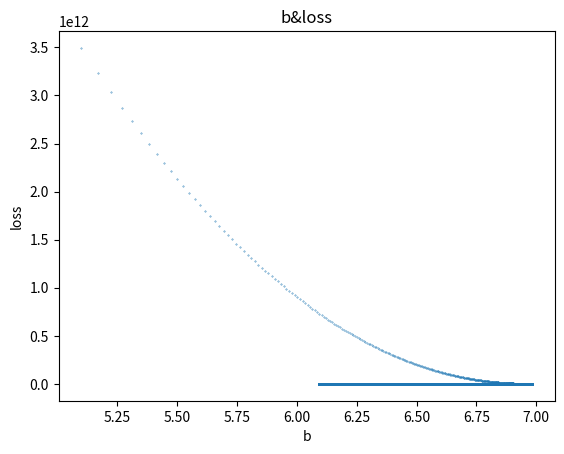
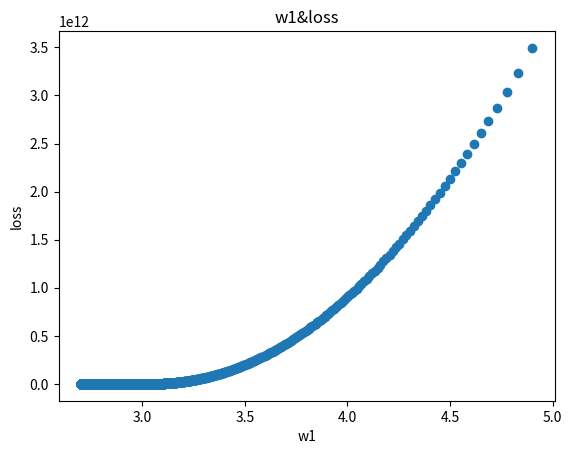
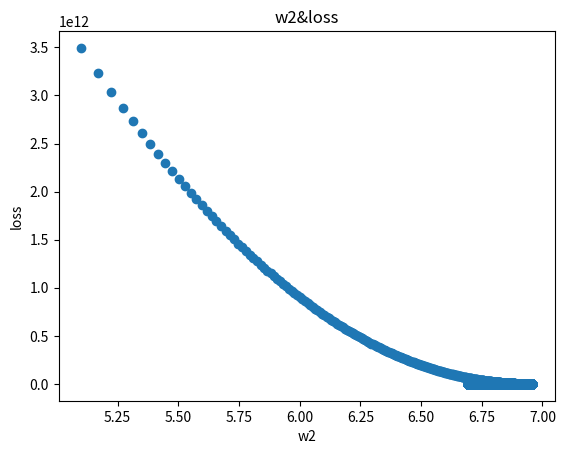
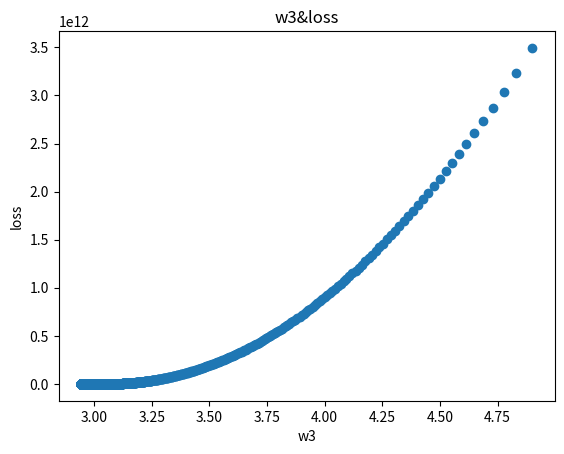

The matplotlib source for these figures, in order:

import numpy as np
import math as ma
import decimal
from matplotlib import pyplot as plt

class GradientDescentTest:


    effectiveDigits = 6
    def __init__(self):
        pass


    #假设一个函数为f(x) = x + 2 * x^2 + 3 * x^3 + 4 * x^4 + 5 * x^5 + 6 * x^6 + 7 * x^7 + 8 * x^8
    #使用梯度分析求出x^n前的系数
    def f(self, x):
        return 3 + x + 2 * x ** 2 + 3 * x ** 3# + 4 * x **4 + 5 * x ** 5 + 6 * x ** 6 + 7 * x ** 7 + 8 * x ** 8

    def dataFunctory(self, xList):
        return 3 + xList + 2 * xList ** 2 + 3 * xList ** 3
        # result = []
        # for x in xList:
        #     result.append(self.f(x))
        #
        # return result



    def FullGradientDescent(self, xList, yList):
        file = open(r"C:\Users\mihao\Desktop\result.txt", "w+", encoding='utf-8')
        b = 5.0
        w1 = 5.0
        w2 = 5.0
        w3 = 5.0
        rate = 0.00001
        times = 500
        xLength = len(xList)

        for time in range(times):
            b_grad = 0.0
            w1_grad = 0.0
            w2_grad = 0.0
            w3_grad = 0.0

            for i in range(xLength):
                x = xList[i]
                y = yList[i]
                x_exp_3_round = round(x ** 3, 2)
                b_grad = b_grad + round(2 * (y - (b + w1 * x + w2 * x ** 2 + w3 * x_exp_3_round)) * (-1), 2)
                file.write("b_grad: {0}\n".format(b_grad))
                w1_grad = w1_grad + round(2 * (y - (b + w1 * x + w2 * x ** 2 + w3 * x_exp_3_round)) * (-x), 2)
                file.write("w1_grad: {0}\n".format(w1_grad))
                w2_grad = w2_grad + round(2 * (y - (b + w1 * x + w2 * x ** 2 + w3 * x_exp_3_round)) * (-(x ** 2)), 2)
                file.write("w2_grad: {0}\n".format(w2_grad))
                w3_grad = w3_grad + round(2 * (y - (b + w1 * x + w2 * x ** 2 + w3 * x_exp_3_round)) * (-(x ** 3)), 2)
                file.write("w3_grad: {0}\n".format(w3_grad))

            b = round(b - rate * b_grad, self.effectiveDigits)
            w1 = round(w1 - rate * w1_grad, self.effectiveDigits)
            w2 = round(w2 - rate * w2_grad, self.effectiveDigits)
            w3 = round(w3 - rate * w3_grad, self.effectiveDigits)
        return  b, w1, w2, w3


    def ChangeRataeByGrad(self, grad):
        gradAbs = ma.fabs(grad)
        point = 0
        while gradAbs >= 1:
            gradAbs = gradAbs / 10
            point += 1
        return ma.pow(10, -point)

    def getLoss(self, xList, yList, b_List, w1_List, w2_List, w3_List):
        loss_list  =[]
        length = len(xList)
        for i in range(length):
            x = xList[i]
            y = yList[i]
            b_ = b_List[i]
            w1_ = w1_List[i]
            w2_ = w2_List[i]
            w3_ = w3_List[i]
            y_loss = y - (b_ + w1_ * x + w2_ * x ** 2 + w3_ * x ** 3)
            loss_list.append(ma.pow(y_loss, 2))
        return loss_list

    def NewGradientDescent(self, xList, yList):
        file = open(r"C:\Users\mihao\Desktop\result.txt", "w+", encoding='utf-8')
        file.write("NewGradientDescent:----------------------------------------\n")
        b = 5.0
        w1 = 5.0
        w2 = 5.0
        w3 = 5.0
        rate = 0.1
        ada_b_grad_sum_sqr = 0.0
        ada_w1_grad_sum_sqr = 0.0
        ada_w2_grad_sum_sqr = 0.0
        ada_w3_grad_sum_sqr = 0.0
        xLength = len(xList)

        b_list = []
        w1_list = []
        w2_list = []
        w3_list = []
        for i in range(xLength):

            x = xList[i]
            y = yList[i]
            x_exp_3_round = round(x ** 3, 2)
            b_grad = round(2 * (y - (b + w1 * x + w2 * x ** 2 + w3 * x_exp_3_round)) * (-1), 2)
            ada_b_grad_sum_sqr = ada_b_grad_sum_sqr + ma.pow(b_grad, 2)
            # file.write("b_grad: {0}\n".format(b_grad))
            w1_grad = round(2 * (y - (b + w1 * x + w2 * x ** 2 + w3 * x_exp_3_round)) * (-x), 2)
            ada_w1_grad_sum_sqr = ada_w1_grad_sum_sqr + ma.pow(w1_grad, 2)
            # file.write("w1_grad: {0}\n".format(w1_grad))
            w2_grad = round(2 * (y - (b + w1 * x + w2 * x ** 2 + w3 * x_exp_3_round)) * (-(x ** 2)), 2)
            ada_w2_grad_sum_sqr = ada_w2_grad_sum_sqr + ma.pow(w2_grad, 2)
            # file.wrte("w2_grad: {0}\n".format(w2_grad))
            w3_grad = round(2 * (y - (b + w1 * x + w2 * x ** 2 + w3 * x_exp_3_round)) * (-(x ** 3)), 2)
            ada_w3_grad_sum_sqr = ada_w3_grad_sum_sqr + ma.pow(w3_grad, 2)
            # file.write("w3_grad: {0}\n".format(w3_grad))
            b = round(b - (rate / ma.pow(ada_b_grad_sum_sqr, 0.5)) * b_grad, self.effectiveDigits)
            b_list.append(b)
            w1 = round(w1 - (rate / ma.pow(ada_w1_grad_sum_sqr, 0.5)) * w1_grad, self.effectiveDigits)
            w1_list.append(w1)
            w2 = round(w2 - (rate / ma.pow(ada_w2_grad_sum_sqr, 0.5)) * w2_grad, self.effectiveDigits)
            w2_list.append(w2)
            w3 = round(w3 - (rate / ma.pow(ada_w3_grad_sum_sqr, 0.5)) * w3_grad, self.effectiveDigits)
            w3_list.append(w3)
            file.write("time{0}------------ b: {1}, w1: {2}, w2: {3}, w3: {4}\n".format(i, b, w1, w2, w3))
        loss_list = self.getLoss(xList, yList, b_list, w1_list, w2_list, w3_list)

        plt.figure()
        plt.title("b&loss")
        plt.xlabel("b")
        plt.ylabel("loss")
        plt.scatter(b_list, loss_list, s = 0.1)
        plt.show()

        plt.figure()
        plt.title("w1&loss")
        plt.xlabel("w1")
        plt.ylabel("loss")
        plt.scatter(w1_list, loss_list)
        plt.show()

        plt.figure()
        plt.title("w2&loss")
        plt.xlabel("w2")
        plt.ylabel("loss")
        plt.scatter(w2_list, loss_list)
        plt.show()

        plt.figure()
        plt.title("w3&loss")
        plt.xlabel("w3")
        plt.ylabel("loss")
        plt.scatter(w3_list, loss_list)
        plt.show()
        return b, w1, w2, w3
if __name__ == '__main__':
    decimal.getcontext().prec = 6
    test = GradientDescentTest()
    xList = np.arange(-100, 100, step=0.01)
    yList = test.dataFunctory(xList)
    b, w1, w2, w3 = test.NewGradientDescent(xList, yList)
    print("b:{0}\nw1:{1}\nw2:{2}\nw3:{3}".format(b, w1, w2, w3))
